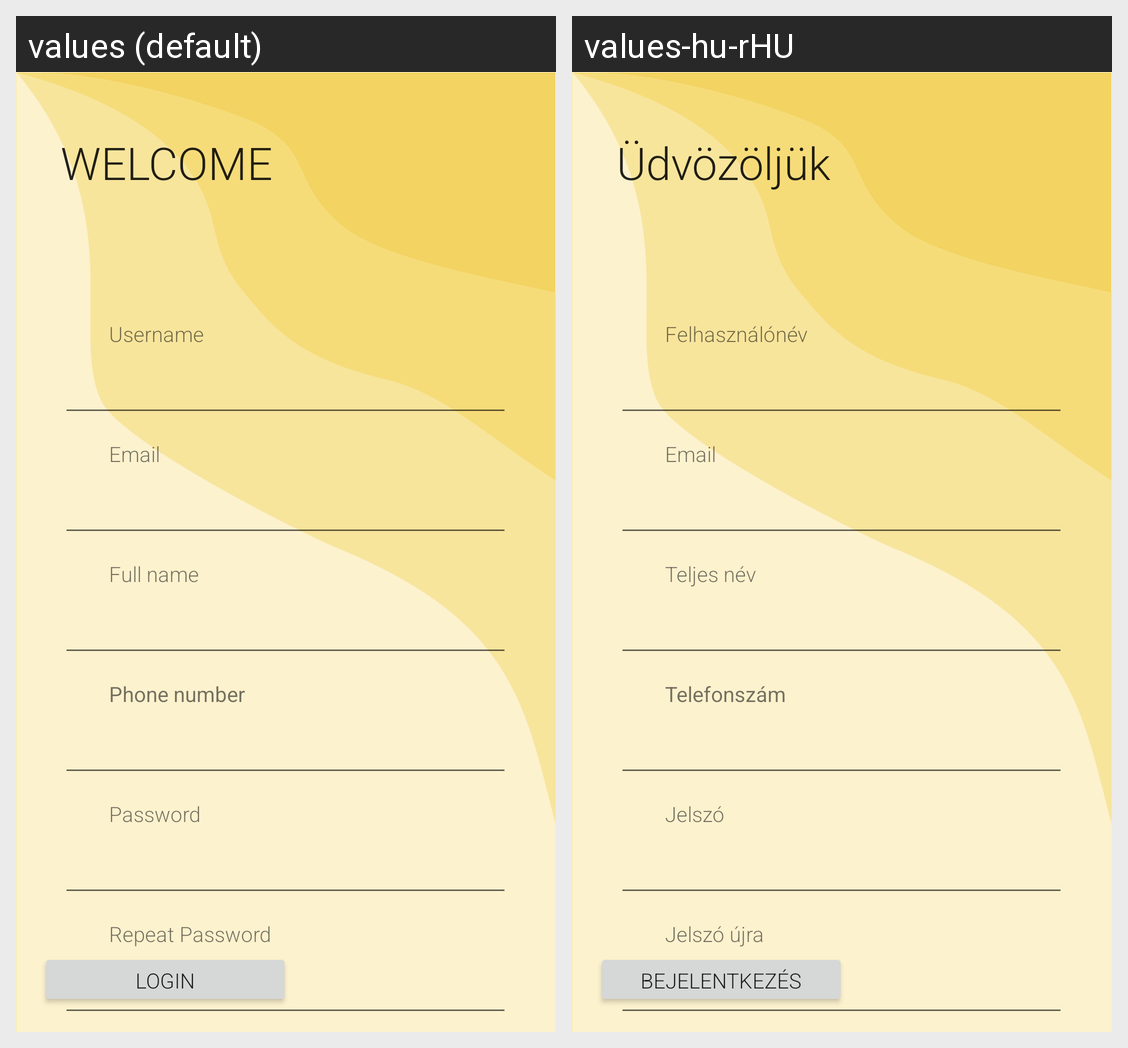

Locale-by-locale string values for the Android screen shown in this grid:
Android screen res/layout/activity_register.xml rendered under 2 locales, left to right: values (default), values-hu-rHU. Device: Nexus 5 (rendered at 1080×1920; each locale shown at half size, 540×960, under a caption strip naming it); theme Theme.App.
Strings drawn on this screen, with the default value and each locale's value (text and hints the layout hard-codes, and strings that could not be matched under every locale, appear in the picture but are not listed):

username
  values: Username
  values-hu-rHU: Felhasználónév

email
  values: Email
  values-hu-rHU: Email  [not translated; the default value is used]

fullname
  values: Full name
  values-hu-rHU: Teljes név

password
  values: Password
  values-hu-rHU: Jelszó

repeatpassword
  values: Repeat Password
  values-hu-rHU: Jelszó újra

login
  values: Login
  values-hu-rHU: Bejelentkezés

welcome
  values: WELCOME
  values-hu-rHU: Üdvözöljük

phone_number2
  values: Phone number
  values-hu-rHU: Telefonszám
